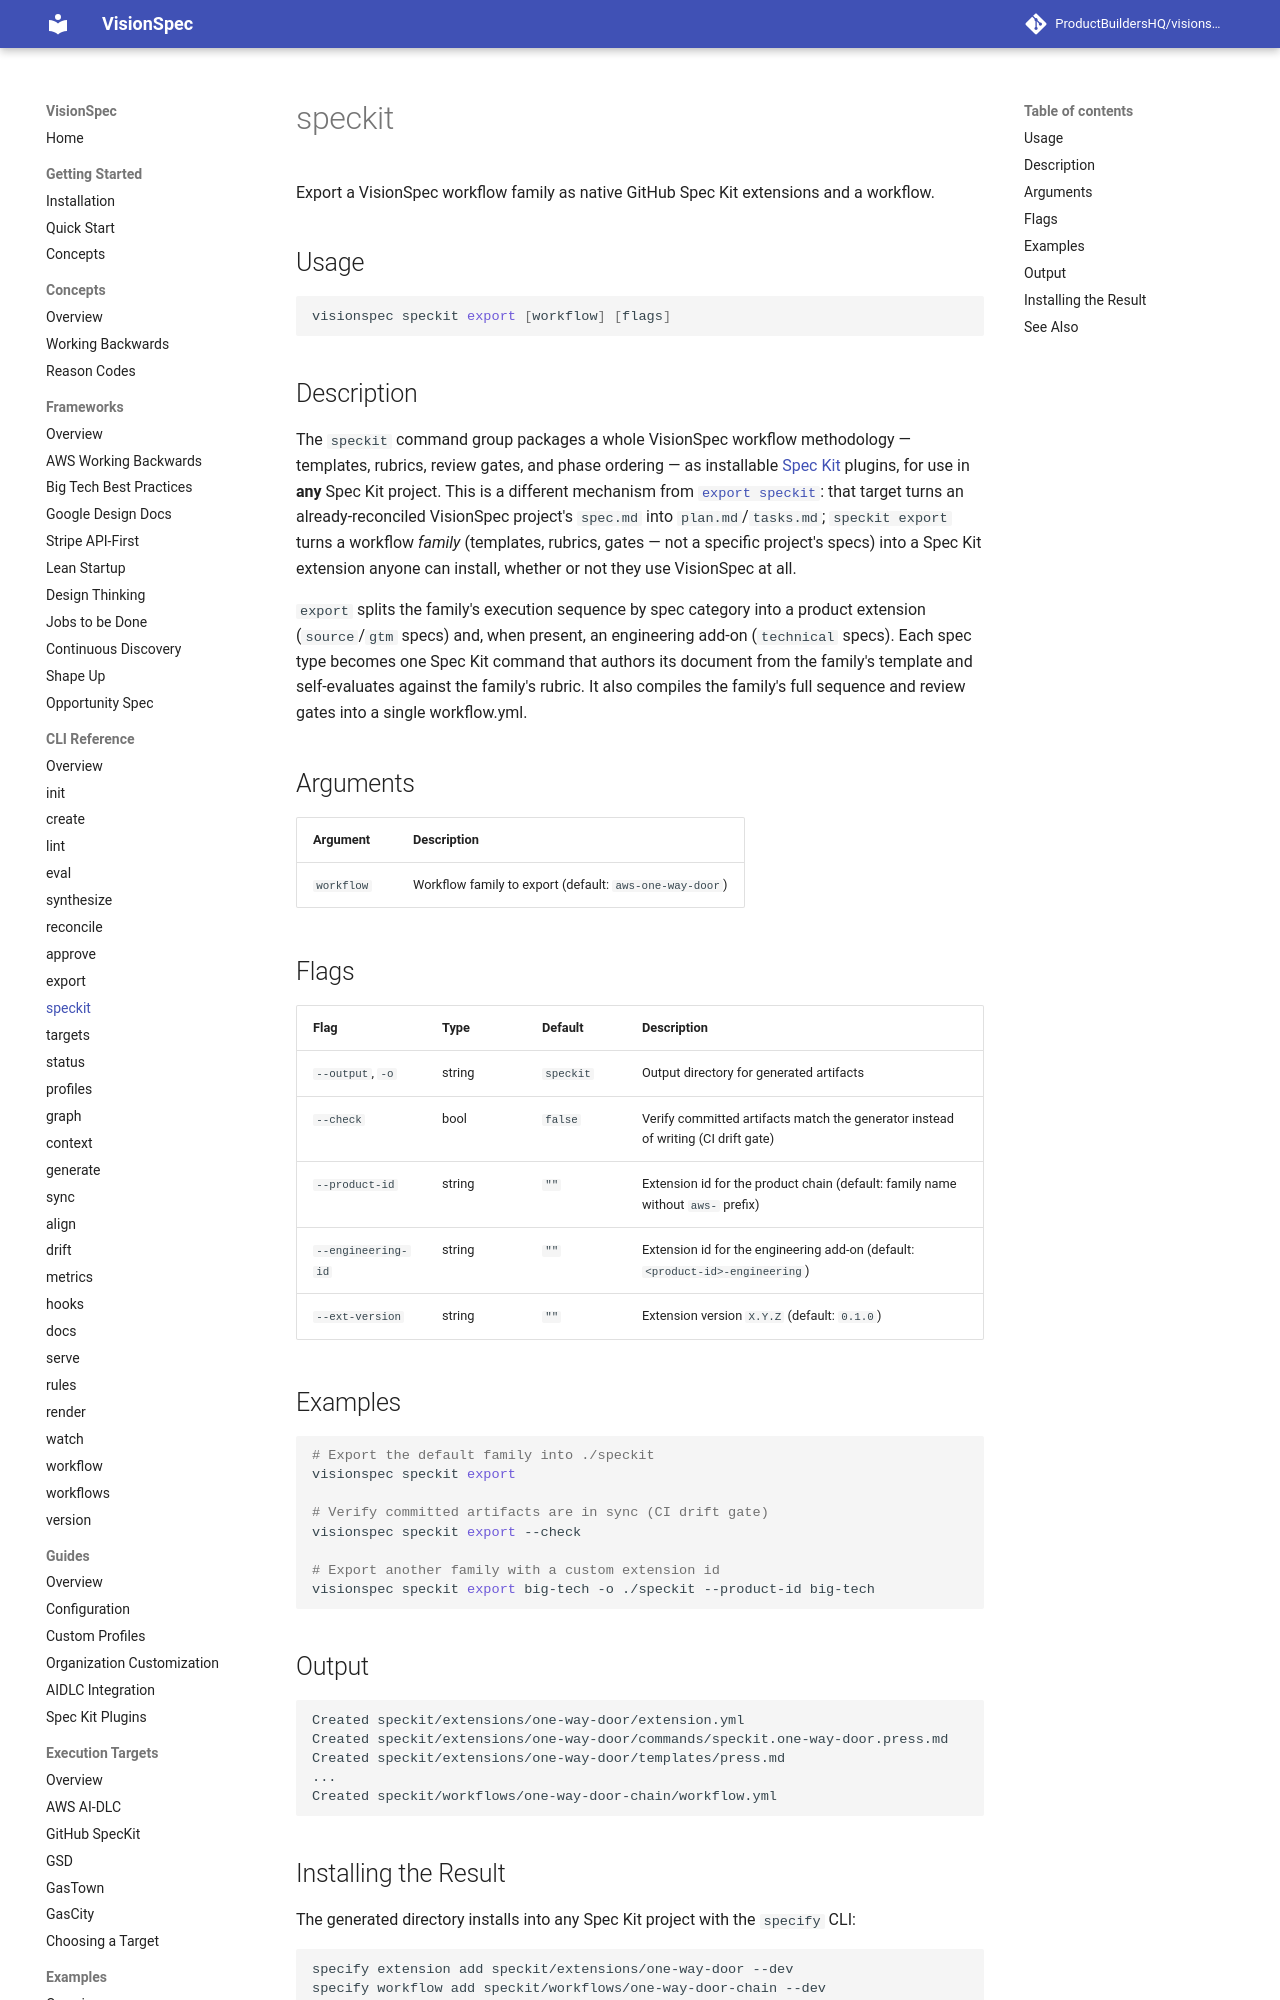

repository: ProductBuildersHQ/visionspec · page: cli/speckit/index.html · generator: mkdocs

# speckit

Export a VisionSpec workflow family as native GitHub Spec Kit extensions and a workflow.

## Usage

```bash
visionspec speckit export [workflow] [flags]
```

## Description

The `speckit` command group packages a whole VisionSpec workflow methodology — templates, rubrics, review gates, and phase ordering — as installable [Spec Kit](https://github.com/github/spec-kit) plugins, for use in **any** Spec Kit project. This is a different mechanism from [`export speckit`](export.md#speckit): that target turns an already-reconciled VisionSpec project's `spec.md` into `plan.md`/`tasks.md`; `speckit export` turns a workflow *family* (templates, rubrics, gates — not a specific project's specs) into a Spec Kit extension anyone can install, whether or not they use VisionSpec at all.

`export` splits the family's execution sequence by spec category into a product extension (`source`/`gtm` specs) and, when present, an engineering add-on (`technical` specs). Each spec type becomes one Spec Kit command that authors its document from the family's template and self-evaluates against the family's rubric. It also compiles the family's full sequence and review gates into a single workflow.yml.

## Arguments

| Argument | Description |
|----------|-------------|
| `workflow` | Workflow family to export (default: `aws-one-way-door`) |

## Flags

| Flag | Type | Default | Description |
|------|------|---------|-------------|
| `--output`, `-o` | string | `speckit` | Output directory for generated artifacts |
| `--check` | bool | `false` | Verify committed artifacts match the generator instead of writing (CI drift gate) |
| `--product-id` | string | `""` | Extension id for the product chain (default: family name without `aws-` prefix) |
| `--engineering-id` | string | `""` | Extension id for the engineering add-on (default: `<product-id>-engineering`) |
| `--ext-version` | string | `""` | Extension version `X.Y.Z` (default: `0.1.0`) |
